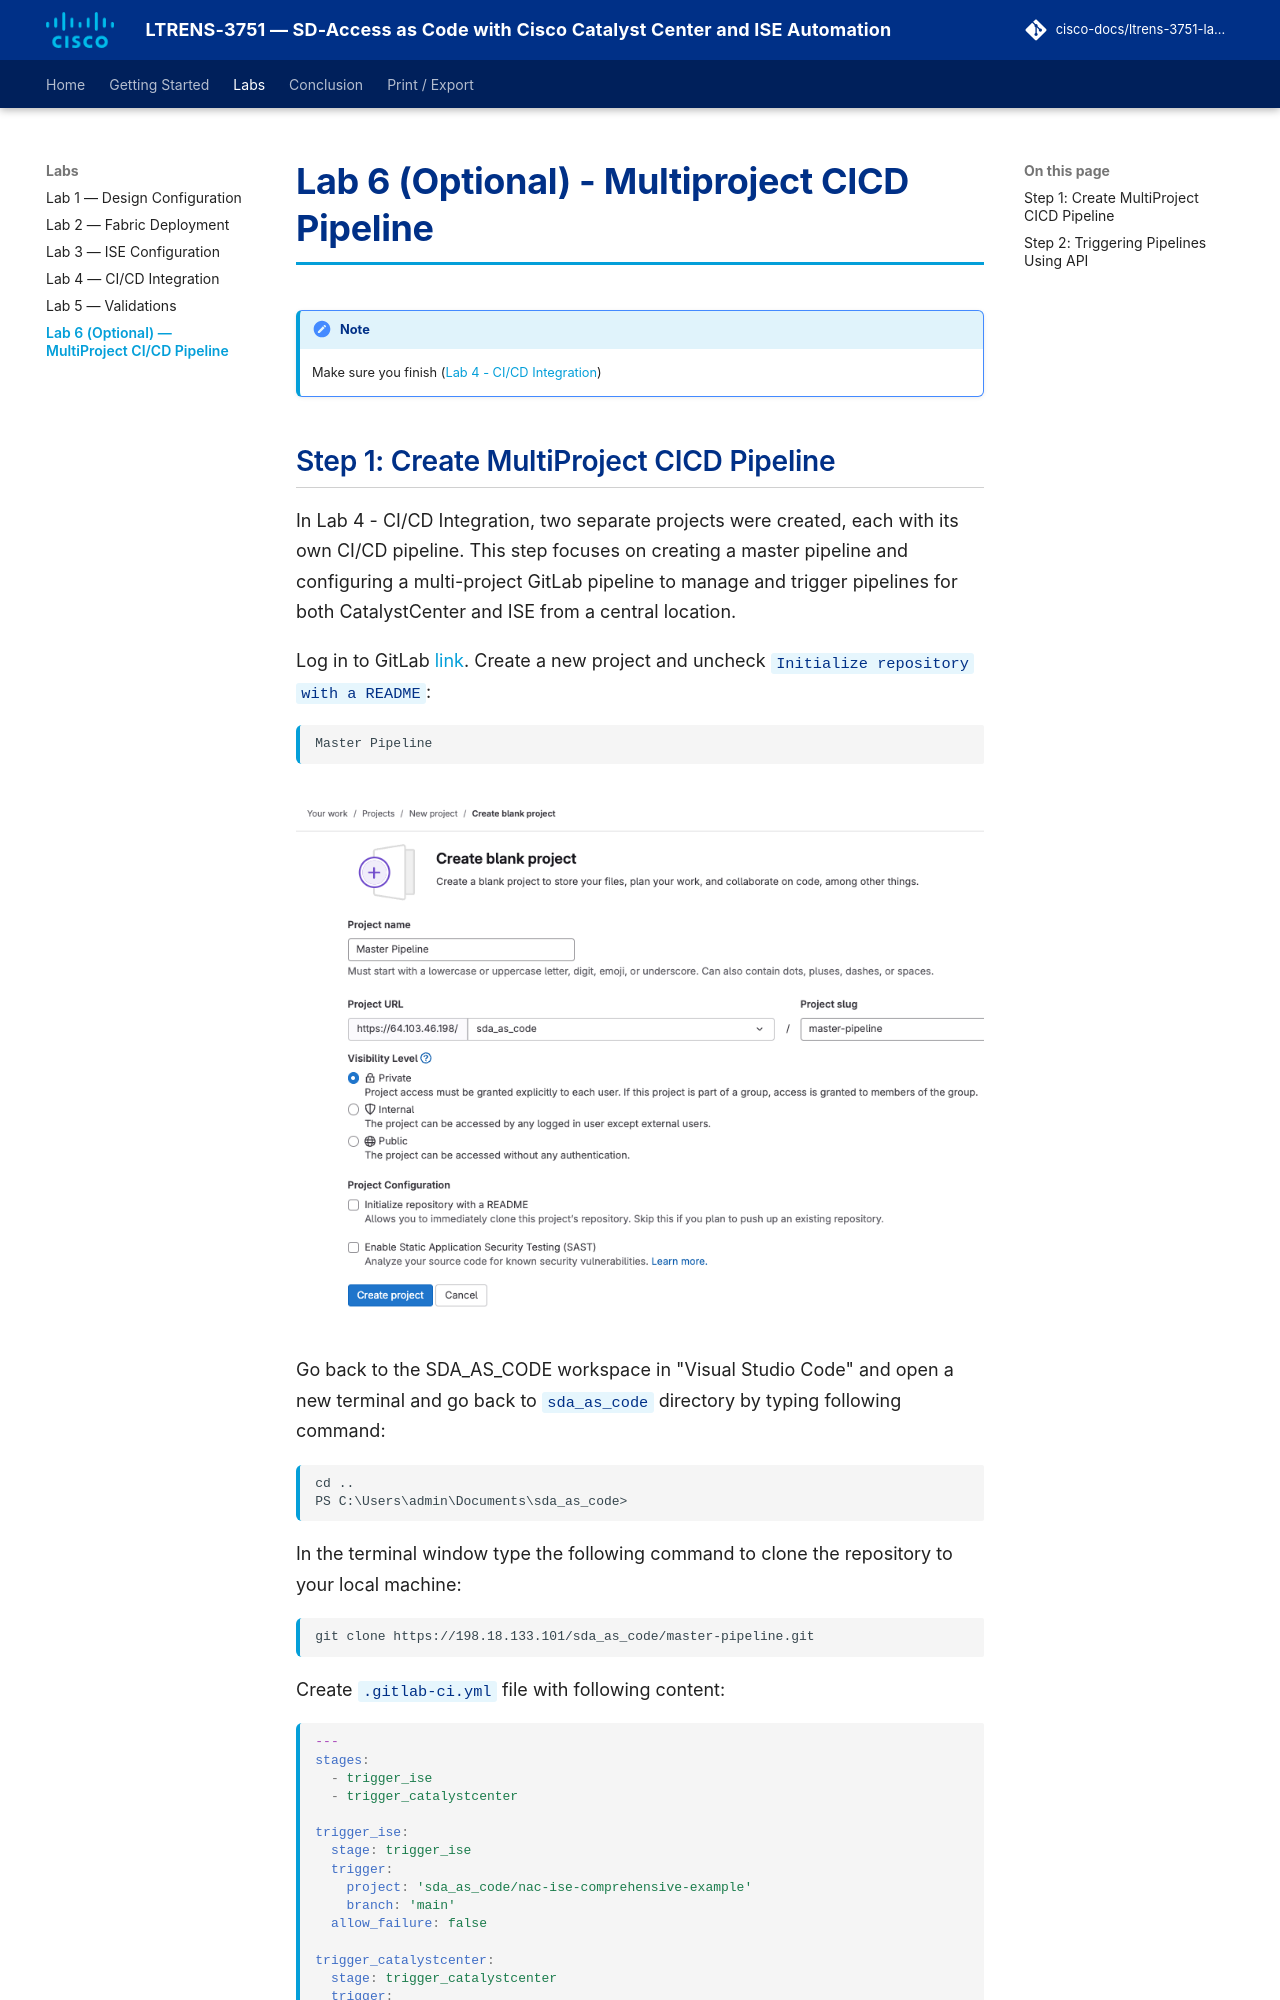

repository: cisco-docs/ltrens-3751-lab-guide · page: lab6_multiproject_pipeline/index.html · generator: mkdocs

# Lab 6 (Optional) - Multiproject CICD Pipeline

!!! note
    Make sure you finish ([Lab 4 - CI/CD Integration](./lab4_cicd.md))

## Step 1: Create MultiProject CICD Pipeline

In Lab 4 - CI/CD Integration, two separate projects were created, each with its own CI/CD pipeline. This step focuses on creating a master pipeline and configuring a multi-project GitLab pipeline to manage and trigger pipelines for both CatalystCenter and ISE from a central location.

Log in to GitLab [link](https://198.18.133.101/projects/new). Create a new project and uncheck `Initialize repository with a README`:

```sh
Master Pipeline
```

<figure markdown>
  ![](./assets/nac-cc-cicd-example-fig7.png){ width="800" }
</figure>

Go back to the SDA_AS_CODE workspace in "Visual Studio Code" and open a new terminal and go back to `sda_as_code` directory by typing following command:

```cli
cd ..
PS C:\Users\admin\Documents\sda_as_code> 
```

In the terminal window type the following command to clone the repository to your local machine:

```sh
git clone https://198.18.133.101/sda_as_code/master-pipeline.git
```

Create `.gitlab-ci.yml` file with following content:

```yaml
---
stages:
  - trigger_ise
  - trigger_catalystcenter

trigger_ise:
  stage: trigger_ise
  trigger:
    project: 'sda_as_code/nac-ise-comprehensive-example'
    branch: 'main'
  allow_failure: false

trigger_catalystcenter:
  stage: trigger_catalystcenter
  trigger:
    project: 'sda_as_code/nac-catalystcenter-comprehensive-example'
    branch: 'main'
  allow_failure: false
```

Save `.gitlab-ci.yml` file, commit changes and push to Gitlab:

```sh
git add .gitlab-ci.yml
git commit -m "initial commit"
git push
```

Pipeline Overview:

- **Triggering the CatalystCenter Pipeline** (trigger_catalystcenter)

    * This stage will trigger the pipeline in the sda_as_code/nac-catalystcenter-comprehensive-example project on the main branch.
    * The allow_failure: false setting ensures that if this pipeline fails, it will cause the master pipeline to fail.

- **Triggering the ISE Pipeline** (trigger_ise)
